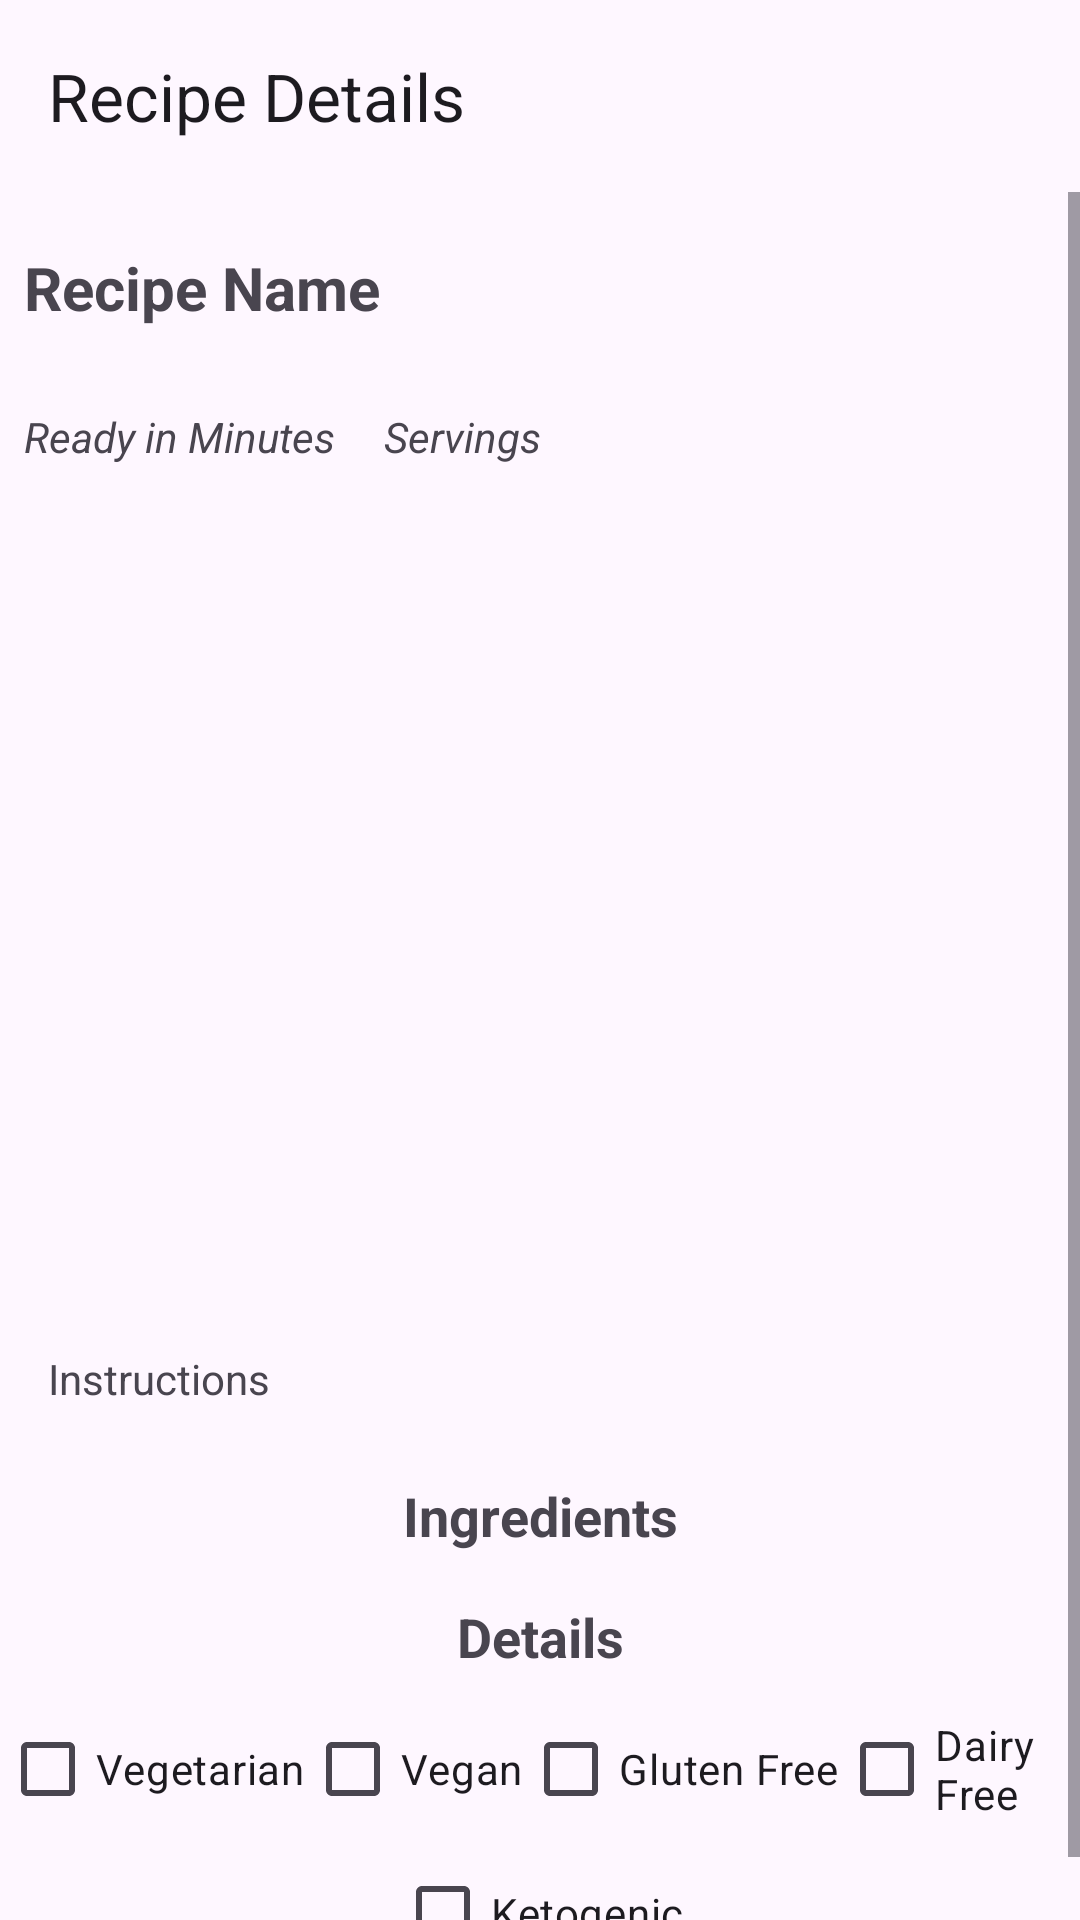

Write the Android layout XML for this screen, with the resource values it uses.
<!-- AndroidManifest.xml: application theme Theme.SwagRecipes -->
<!-- res/layout/activity_recipe_detail.xml -->
<?xml version="1.0" encoding="utf-8"?>
<LinearLayout xmlns:android="http://schemas.android.com/apk/res/android"
    xmlns:app="http://schemas.android.com/apk/res-auto"
    xmlns:tools="http://schemas.android.com/tools"
    android:layout_width="match_parent"
    android:layout_height="match_parent"
    android:orientation="vertical"
    tools:context=".ui.RecipeDetailActivity">

    <androidx.appcompat.widget.Toolbar
        android:layout_width="match_parent"
        android:layout_height="?attr/actionBarSize"
        app:title="Recipe Details" />

    <ScrollView
        android:layout_width="match_parent"
        android:layout_height="match_parent">

        <LinearLayout
            android:layout_width="match_parent"
            android:layout_height="wrap_content"
            android:gravity="center"
            android:orientation="vertical">

            <LinearLayout
                android:layout_width="match_parent"
                android:layout_height="?attr/actionBarSize"
                android:orientation="horizontal">

                <TextView
                    android:id="@+id/meal_name"
                    android:layout_width="0dp"
                    android:layout_height="wrap_content"
                    android:layout_gravity="center"
                    android:layout_weight="1"
                    android:gravity="start"
                    android:padding="8dp"
                    android:text="@string/recipe_name"
                    android:textSize="20sp"
                    android:textStyle="bold" />
            </LinearLayout>


            <LinearLayout
                android:layout_width="match_parent"
                android:layout_height="wrap_content"
                android:layout_gravity="start"
                android:orientation="horizontal">

                <TextView
                    android:id="@+id/meal_time"
                    android:layout_width="wrap_content"
                    android:layout_height="wrap_content"
                    android:gravity="center"
                    android:padding="8dp"
                    android:text="@string/ready_in_minutes"
                    android:textSize="14sp"
                    android:textStyle="italic" />

                <TextView
                    android:id="@+id/meal_servings"
                    android:layout_width="wrap_content"
                    android:layout_height="wrap_content"
                    android:gravity="center"
                    android:padding="8dp"
                    android:text="@string/servings"
                    android:textSize="14sp"
                    android:textStyle="italic" />

                <LinearLayout
                    android:layout_width="match_parent"
                    android:layout_height="wrap_content"
                    android:orientation="horizontal">

                    <ImageView
                        android:id="@+id/isPopular"
                        android:layout_width="40dp"
                        android:layout_height="40dp"
                        android:layout_gravity="center"
                        android:contentDescription="@string/icon_of_popular_recipes"
                        android:src="@drawable/popular"
                        android:visibility="invisible" />

                    <ImageView
                        android:id="@+id/isHealthy"
                        android:layout_width="40dp"
                        android:layout_height="40dp"
                        android:layout_gravity="center"
                        android:contentDescription="@string/icon_of_healthy_recipes"
                        android:src="@drawable/healthy"
                        android:visibility="invisible" />

                    <ImageView
                        android:id="@+id/isCheap"
                        android:layout_width="40dp"
                        android:layout_height="40dp"
                        android:layout_gravity="center"
                        android:contentDescription="@string/icon_of_cheap_recipes"
                        android:src="@drawable/cheap"
                        android:visibility="invisible" />

                </LinearLayout>
            </LinearLayout>

            <ImageView
                android:id="@+id/image"
                android:layout_width="match_parent"
                android:layout_height="250dp"
                android:layout_margin="8dp"
                android:contentDescription="@string/image_of_the_recipe"
                android:scaleType="centerCrop" />

            <TextView
                android:id="@+id/meal_instructions"
                android:layout_width="match_parent"
                android:layout_height="wrap_content"
                android:layout_margin="8dp"
                android:padding="8dp"
                android:text="@string/instructions"
                android:textSize="14sp"
                android:textStyle="normal" />

            <TextView
                android:layout_width="match_parent"
                android:layout_height="wrap_content"
                android:gravity="center"
                android:padding="8dp"
                android:text="@string/ingredients"
                android:textSize="18sp"
                android:textStyle="bold" />

            <androidx.recyclerview.widget.RecyclerView
                android:id="@+id/meal_ingredients"
                android:layout_width="match_parent"
                android:layout_height="wrap_content" />

            <TextView
                android:layout_width="match_parent"
                android:layout_height="wrap_content"
                android:gravity="center"
                android:padding="8dp"
                android:text="@string/details"
                android:textSize="18sp"
                android:textStyle="bold" />

            <LinearLayout
                android:layout_width="wrap_content"
                android:layout_height="wrap_content"
                android:gravity="center"
                android:orientation="horizontal">

                <CheckBox
                    android:id="@+id/vegetarianCheckbox"
                    android:layout_width="wrap_content"
                    android:layout_height="wrap_content"
                    android:clickable="false"
                    android:text="@string/vegetarian" />

                <CheckBox
                    android:id="@+id/veganCheckbox"
                    android:layout_width="wrap_content"
                    android:layout_height="wrap_content"
                    android:clickable="false"
                    android:text="@string/vegan" />

                <CheckBox
                    android:id="@+id/glutenFreeCheckbox"
                    android:layout_width="wrap_content"
                    android:layout_height="wrap_content"
                    android:clickable="false"
                    android:text="@string/gluten_free" />

                <CheckBox
                    android:id="@+id/dairyFreeCheckbox"
                    android:layout_width="wrap_content"
                    android:layout_height="wrap_content"
                    android:clickable="false"
                    android:text="@string/dairy_free" />

            </LinearLayout>

            <CheckBox
                android:id="@+id/ketogenic"
                android:layout_width="wrap_content"
                android:layout_height="wrap_content"
                android:clickable="false"
                android:text="@string/ketogenic" />



        </LinearLayout>


    </ScrollView>

</LinearLayout>
<!-- resources referenced by this layout -->
<resources>
  <string name="dairy_free">Dairy Free</string>
  <string name="details">Details</string>
  <string name="gluten_free">Gluten Free</string>
  <string name="icon_of_cheap_recipes">Icon of cheap recipes</string>
  <string name="icon_of_healthy_recipes">Icon of healthy recipes</string>
  <string name="icon_of_popular_recipes">Icon of popular recipes</string>
  <string name="image_of_the_recipe">Image of the recipe</string>
  <string name="ingredients">Ingredients</string>
  <string name="instructions">Instructions</string>
  <string name="ketogenic">Ketogenic</string>
  <string name="ready_in_minutes">Ready in Minutes</string>
  <string name="recipe_name">Recipe Name</string>
  <string name="servings">Servings</string>
  <string name="vegan">Vegan</string>
  <string name="vegetarian">Vegetarian</string>
  <style name="Theme.SwagRecipes" parent="Base.Theme.SwagRecipes" />
  <style name="Base.Theme.SwagRecipes" parent="Theme.Material3.DayNight.NoActionBar">
          
          
      </style>
</resources>
